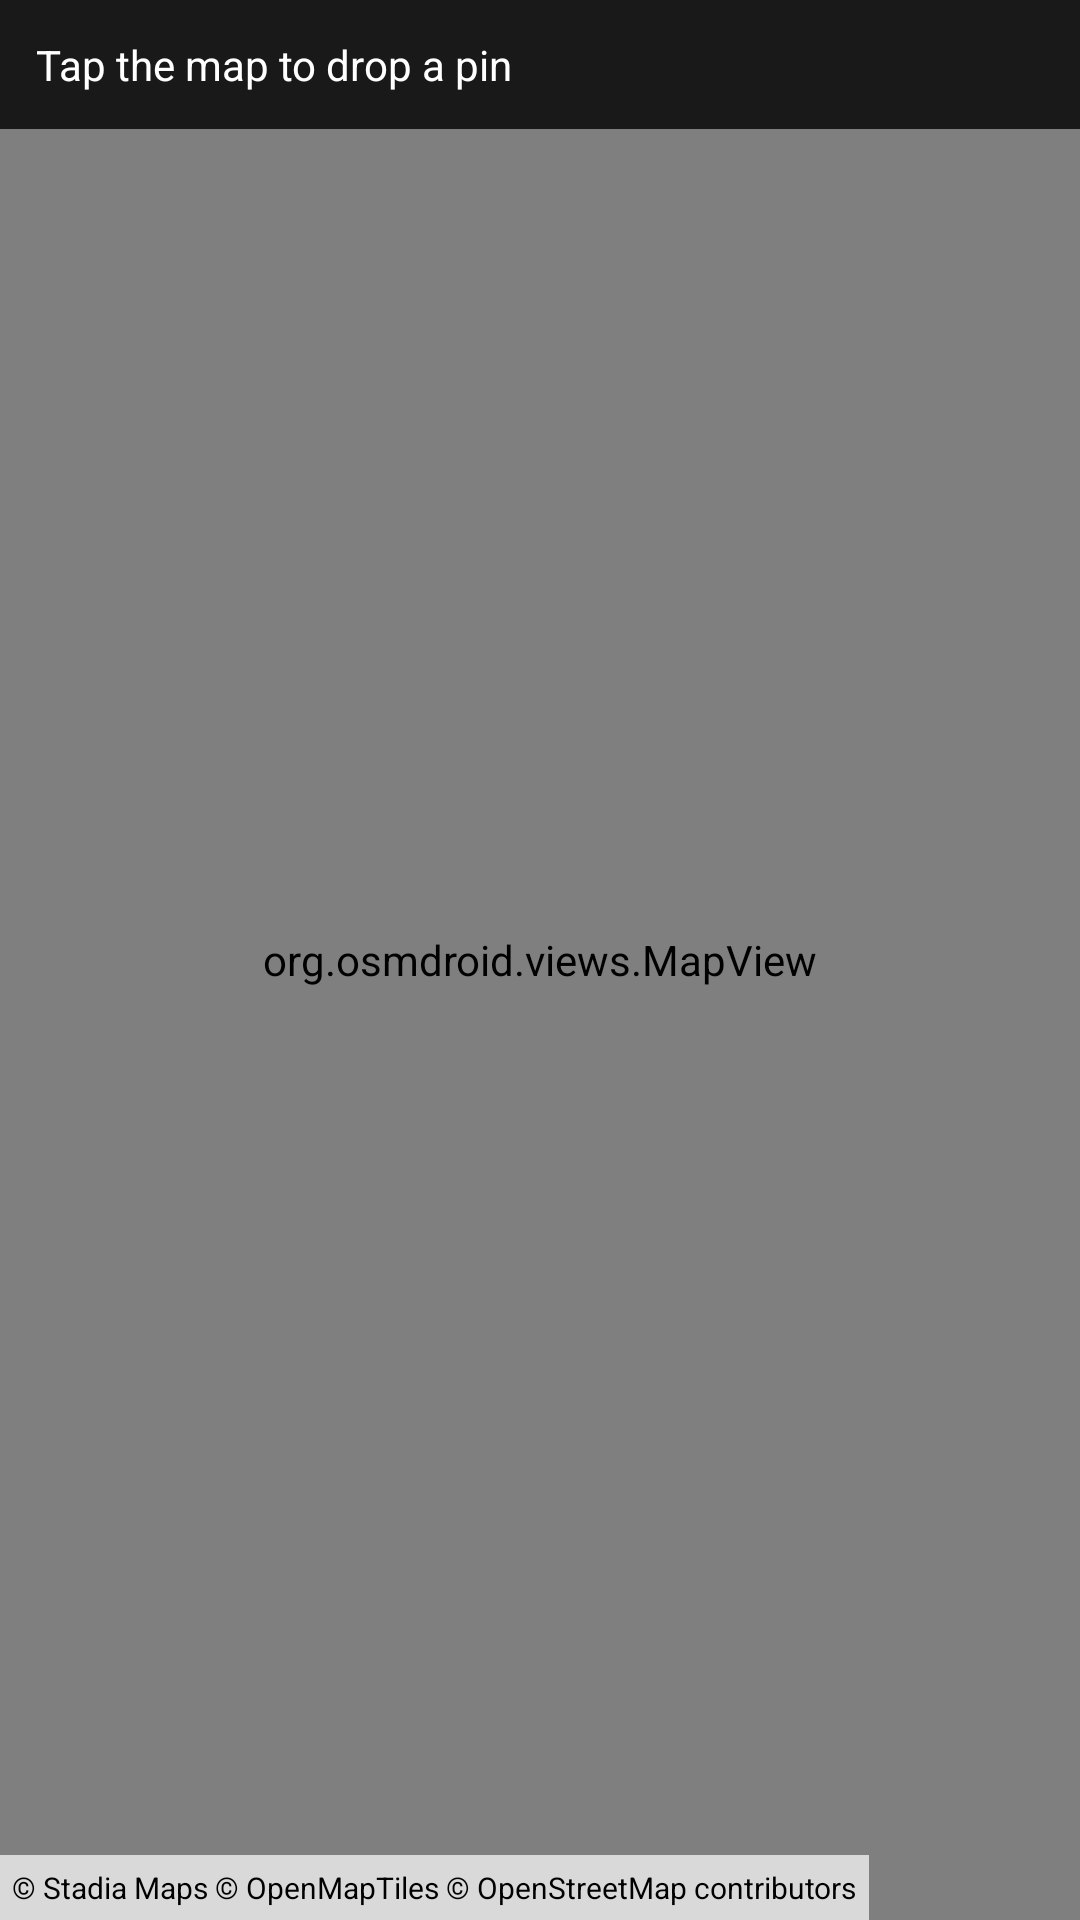

Write the Android layout XML for this screen, with the resource values it uses.
<!-- AndroidManifest.xml: application theme Theme.GeoGuessIndia -->
<!-- res/layout/activity_map_test.xml -->
<?xml version="1.0" encoding="utf-8"?>
<FrameLayout xmlns:android="http://schemas.android.com/apk/res/android"
    android:layout_width="match_parent"
    android:layout_height="match_parent">

    <org.osmdroid.views.MapView
        android:id="@+id/mapView"
        android:layout_width="match_parent"
        android:layout_height="match_parent" />

    <TextView
        android:id="@+id/tvInfo"
        android:layout_width="match_parent"
        android:layout_height="wrap_content"
        android:layout_gravity="top"
        android:background="#CC000000"
        android:padding="12dp"
        android:text="@string/map_test_hint"
        android:textColor="#FFFFFF" />

    
    <TextView
        android:layout_width="wrap_content"
        android:layout_height="wrap_content"
        android:layout_gravity="bottom|start"
        android:background="#B3FFFFFF"
        android:padding="4dp"
        android:text="@string/map_attribution"
        android:textColor="#000000"
        android:textSize="10sp" />
</FrameLayout>
<!-- resources referenced by this layout -->
<resources>
  <string name="map_attribution">© Stadia Maps © OpenMapTiles © OpenStreetMap contributors</string>
  <string name="map_test_hint">Tap the map to drop a pin</string>
  <style name="Theme.GeoGuessIndia" parent="Base.Theme.GeoGuessIndia" />
  <style name="Base.Theme.GeoGuessIndia" parent="Theme.Material3.DayNight.NoActionBar">
          <item name="colorPrimary">@color/gg_primary</item>
          <item name="colorOnPrimary">@color/gg_on_primary</item>
          <item name="colorPrimaryContainer">@color/gg_primary_container</item>
          <item name="colorOnPrimaryContainer">@color/gg_on_primary_container</item>
          <item name="colorSecondary">@color/gg_secondary</item>
          <item name="colorOnSecondary">@color/gg_on_secondary</item>
          <item name="colorSecondaryContainer">@color/gg_secondary_container</item>
          <item name="colorOnSecondaryContainer">@color/gg_on_secondary_container</item>
          <item name="colorError">@color/gg_error</item>
          <item name="colorOnError">@color/gg_on_error</item>
  
          <item name="android:colorBackground">@color/gg_background</item>
          <item name="colorSurface">@color/gg_surface</item>
          <item name="colorOnSurface">@color/gg_on_surface</item>
          <item name="colorSurfaceVariant">@color/gg_surface_variant</item>
          <item name="colorOnSurfaceVariant">@color/gg_on_surface_variant</item>
          <item name="colorOutline">@color/gg_outline</item>
          <item name="colorOutlineVariant">@color/gg_outline_variant</item>
  
          <item name="colorSurfaceContainerLowest">@color/gg_surface</item>
          <item name="colorSurfaceContainerLow">@color/gg_surface</item>
          <item name="colorSurfaceContainer">@color/gg_surface_variant</item>
          <item name="colorSurfaceContainerHigh">@color/gg_surface_variant</item>
          <item name="colorSurfaceContainerHighest">@color/gg_surface_variant</item>
  
          <item name="android:statusBarColor">@color/gg_background</item>
          <item name="android:navigationBarColor">@color/gg_background</item>
          <item name="android:windowLightStatusBar">@bool/gg_light_bars</item>
          <item name="android:windowLightNavigationBar" tools:targetApi="27">@bool/gg_light_bars</item>
      </style>
  <color name="gg_primary">#B24A0A</color>
  <color name="gg_on_primary">#FFFFFF</color>
  <color name="gg_primary_container">#FFDBC8</color>
  <color name="gg_on_primary_container">#3A1400</color>
  <color name="gg_secondary">#2E7D32</color>
  <color name="gg_on_secondary">#FFFFFF</color>
  <color name="gg_secondary_container">#C8E6C9</color>
  <color name="gg_on_secondary_container">#0A2E0D</color>
  <color name="gg_error">#BA1A1A</color>
  <color name="gg_on_error">#FFFFFF</color>
  <color name="gg_background">#FFF8F4</color>
  <color name="gg_surface">#FFFFFF</color>
  <color name="gg_on_surface">#201A17</color>
  <color name="gg_surface_variant">#F5E6DC</color>
  <color name="gg_on_surface_variant">#53443B</color>
  <color name="gg_outline">#85736A</color>
  <color name="gg_outline_variant">#E0C9BC</color>
</resources>
